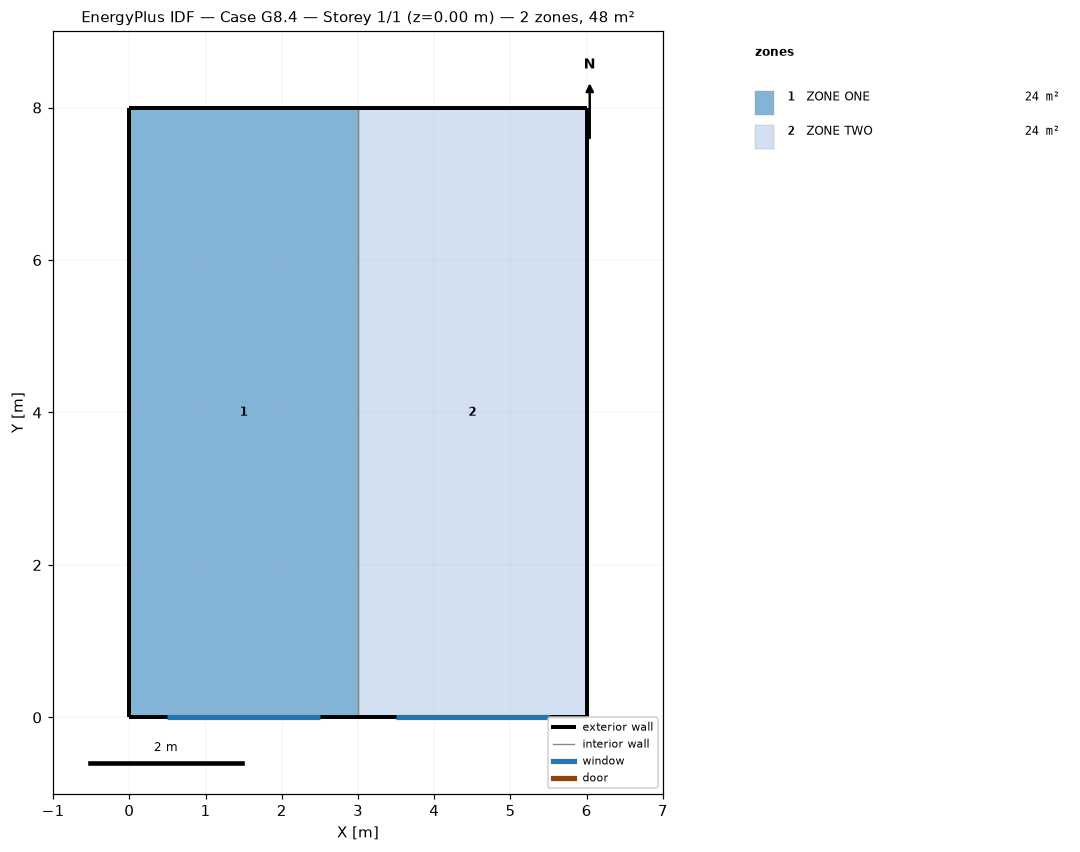
=== STOREY PLAN SPEC (per zone: floor XY polygon, exterior-wall plan segments, windows/doors) ===
zone 1: ZONE ONE  (24.0 m²)
  floor: (0.00, 0.00) (0.00, 8.00) (3.00, 8.00) (3.00, 0.00)
  exterior wall: (3.00, 8.00) – (0.00, 8.00)  [3.0 m]
  exterior wall: (0.00, 0.00) – (3.00, 0.00)  [3.0 m]
    window: (0.50, 0.00) – (2.50, 0.00)  [4.5 m²]
  exterior wall: (0.00, 8.00) – (0.00, 0.00)  [8.0 m]
  interior walls: 1
zone 2: ZONE TWO  (24.0 m²)
  floor: (3.00, 0.00) (3.00, 8.00) (6.00, 8.00) (6.00, 0.00)
  exterior wall: (6.00, 8.00) – (3.00, 8.00)  [3.0 m]
  exterior wall: (6.00, 0.00) – (6.00, 8.00)  [8.0 m]
  exterior wall: (3.00, 0.00) – (6.00, 0.00)  [3.0 m]
    window: (3.50, 0.00) – (5.50, 0.00)  [4.5 m²]
  interior walls: 1

=== DERIVED (storey summary) ===
Building: Case G8.4
Storey: 1 of 1  (floor level z = 0.00 m)
Storey gross floor area: 48.0 m²
Zones on this storey: 2
  - ZONE ONE: floor 24.0 m²; exterior wall 14.0 m (37.8 m²); 1 window(s) 4.5 m²; WWR 11.9%
  - ZONE TWO: floor 24.0 m²; exterior wall 14.0 m (37.8 m²); 1 window(s) 4.5 m²; WWR 11.9%
Zone adjacency (shared interzone walls):
  - ZONE ONE ↔ ZONE TWO